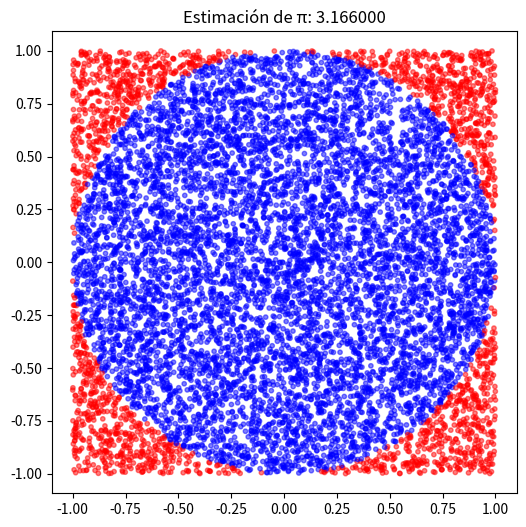

Python code for this plot:
import math




# Constantes matemáticas fundamentales
print(f"Pi (π): {math.pi}")  # 3.141592653589793
print(f"Euler (e): {math.e}")  # 2.718281828459045
print(f"Tau (τ): {math.tau}")  # 6.283185307179586 (2π)
print(f"Infinito: {math.inf}")  # Infinito positivo
print(f"NaN (Not a Number): {math.nan}")  # Valor no numérico





# Ángulo en radianes (π/4 = 45 grados)
angulo = math.pi / 4

# Funciones trigonométricas básicas (trabajan con radianes)
print(f"Seno de π/4: {math.sin(angulo)}")  # 0.7071067811865475
print(f"Coseno de π/4: {math.cos(angulo)}")  # 0.7071067811865476
print(f"Tangente de π/4: {math.tan(angulo)}")  # 0.9999999999999999









# Valor absoluto
print(f"Valor absoluto de -5: {math.fabs(-5)}")  # 5.0

# Factorial
n = 5
print(f"Factorial de {n}: {math.factorial(n)}")  # 120

# Máximo común divisor (MCD)
a, b = 24, 36
print(f"MCD de {a} y {b}: {math.gcd(a, b)}")  # 12

# Mínimo común múltiplo (MCM) - Disponible desde Python 3.9
if hasattr(math, 'lcm'):  # Verificamos si está disponible
    print(f"MCM de {a} y {b}: {math.lcm(a, b)}")  # 72

# Raíz cuadrada
x = 16
print(f"Raíz cuadrada de {x}: {math.sqrt(x)}")  # 4.0

# Distancia euclidiana
x1, y1 = 0, 0
x2, y2 = 3, 4
distancia = math.dist((x1, y1), (x2, y2))  # Disponible desde Python 3.8
print(f"Distancia entre puntos: {distancia}")  # 5.0





# Para cálculos que requieren alta precisión, especialmente con números 
# muy grandes o muy pequeños, considera usar el módulo decimal o fractions de Python.








import random

# Generar un número aleatorio entre 0.0 y 1.0
numero_aleatorio = random.random()
print(f"Número aleatorio: {numero_aleatorio}")  # Por ejemplo: 0.7234529875098452











# Alternativa más directa para generar un flotante en un rango específico
numero_aleatorio = random.uniform(5.0, 10.0)
print(f"Número aleatorio entre 5.0 y 10.0: {numero_aleatorio}")











import matplotlib.pyplot as plt

def estimar_pi(num_puntos):
    """Estima el valor de π usando el método de Monte Carlo."""
    puntos_dentro = 0
    puntos_x = []
    puntos_y = []
    colores = []
    
    for _ in range(num_puntos):
        # Generar coordenadas aleatorias entre -1 y 1
        x = random.random() * 2 - 1
        y = random.random() * 2 - 1
        
        puntos_x.append(x)
        puntos_y.append(y)
        
        # Comprobar si el punto está dentro del círculo unitario
        if x**2 + y**2 <= 1:
            puntos_dentro += 1
            colores.append('blue')
        else:
            colores.append('red')
    
    # La proporción de puntos dentro del círculo nos da π/4
    pi_estimado = 4 * puntos_dentro / num_puntos
    
    # Visualización (opcional)
    plt.figure(figsize=(6, 6))
    plt.scatter(puntos_x, puntos_y, c=colores, alpha=0.5, s=10)
    plt.axis('equal')
    plt.title(f'Estimación de π: {pi_estimado:.6f}')
    plt.show()
    
    return pi_estimado

# Estimar π con 10,000 puntos
estimacion = estimar_pi(10000)
print(f"Valor estimado de π: {estimacion}")
print(f"Valor real de π: {3.141592653589793}")




















import string

def generar_contrasena(longitud=12, incluir_mayusculas=True, 
                       incluir_numeros=True, incluir_simbolos=True):
    """Genera una contraseña aleatoria con los criterios especificados."""
    # Definir los conjuntos de caracteres
    minusculas = string.ascii_lowercase
    mayusculas = string.ascii_uppercase if incluir_mayusculas else ""
    numeros = string.digits if incluir_numeros else ""
    simbolos = string.punctuation if incluir_simbolos else ""
    
    # Combinar todos los caracteres disponibles
    todos_caracteres = minusculas + mayusculas + numeros + simbolos
    
    # Asegurar que al menos un carácter de cada tipo requerido esté presente
    caracteres_requeridos = []
    if minusculas:
        caracteres_requeridos.append(random.choice(minusculas))
    if mayusculas:
        caracteres_requeridos.append(random.choice(mayusculas))
    if numeros:
        caracteres_requeridos.append(random.choice(numeros))
    if simbolos:
        caracteres_requeridos.append(random.choice(simbolos))
    
    # Completar el resto de la contraseña
    longitud_restante = longitud - len(caracteres_requeridos)
    if longitud_restante > 0:
        caracteres_aleatorios = [random.choice(todos_caracteres) for _ in range(longitud_restante)]
    else:
        caracteres_aleatorios = []
    
    # Combinar y mezclar todos los caracteres
    todos_los_caracteres = caracteres_requeridos + caracteres_aleatorios
    random.shuffle(todos_los_caracteres)
    
    # Convertir la lista de caracteres a una cadena
    contrasena = ''.join(todos_los_caracteres)
    return contrasena

# Generar diferentes tipos de contraseñas
contrasena_segura = generar_contrasena(15)
contrasena_sin_simbolos = generar_contrasena(10, incluir_simbolos=False)
contrasena_solo_letras = generar_contrasena(8, incluir_numeros=False, incluir_simbolos=False)

print(f"Contraseña segura: {contrasena_segura}")
print(f"Contraseña sin símbolos: {contrasena_sin_simbolos}")
print(f"Contraseña solo con letras: {contrasena_solo_letras}")












import random

# Establecer una semilla específica
random.seed(42)

# Generar algunos números aleatorios
print(random.random())  # 0.6394267984578837
print(random.random())  # 0.025010755222666936
print(random.random())  # 0.27502931836911926

# Si reiniciamos con la misma semilla, obtendremos la misma secuencia
random.seed(42)
print(random.random())  # 0.6394267984578837 (igual que el primer número)
print(random.random())  # 0.025010755222666936 (igual que el segundo número)
